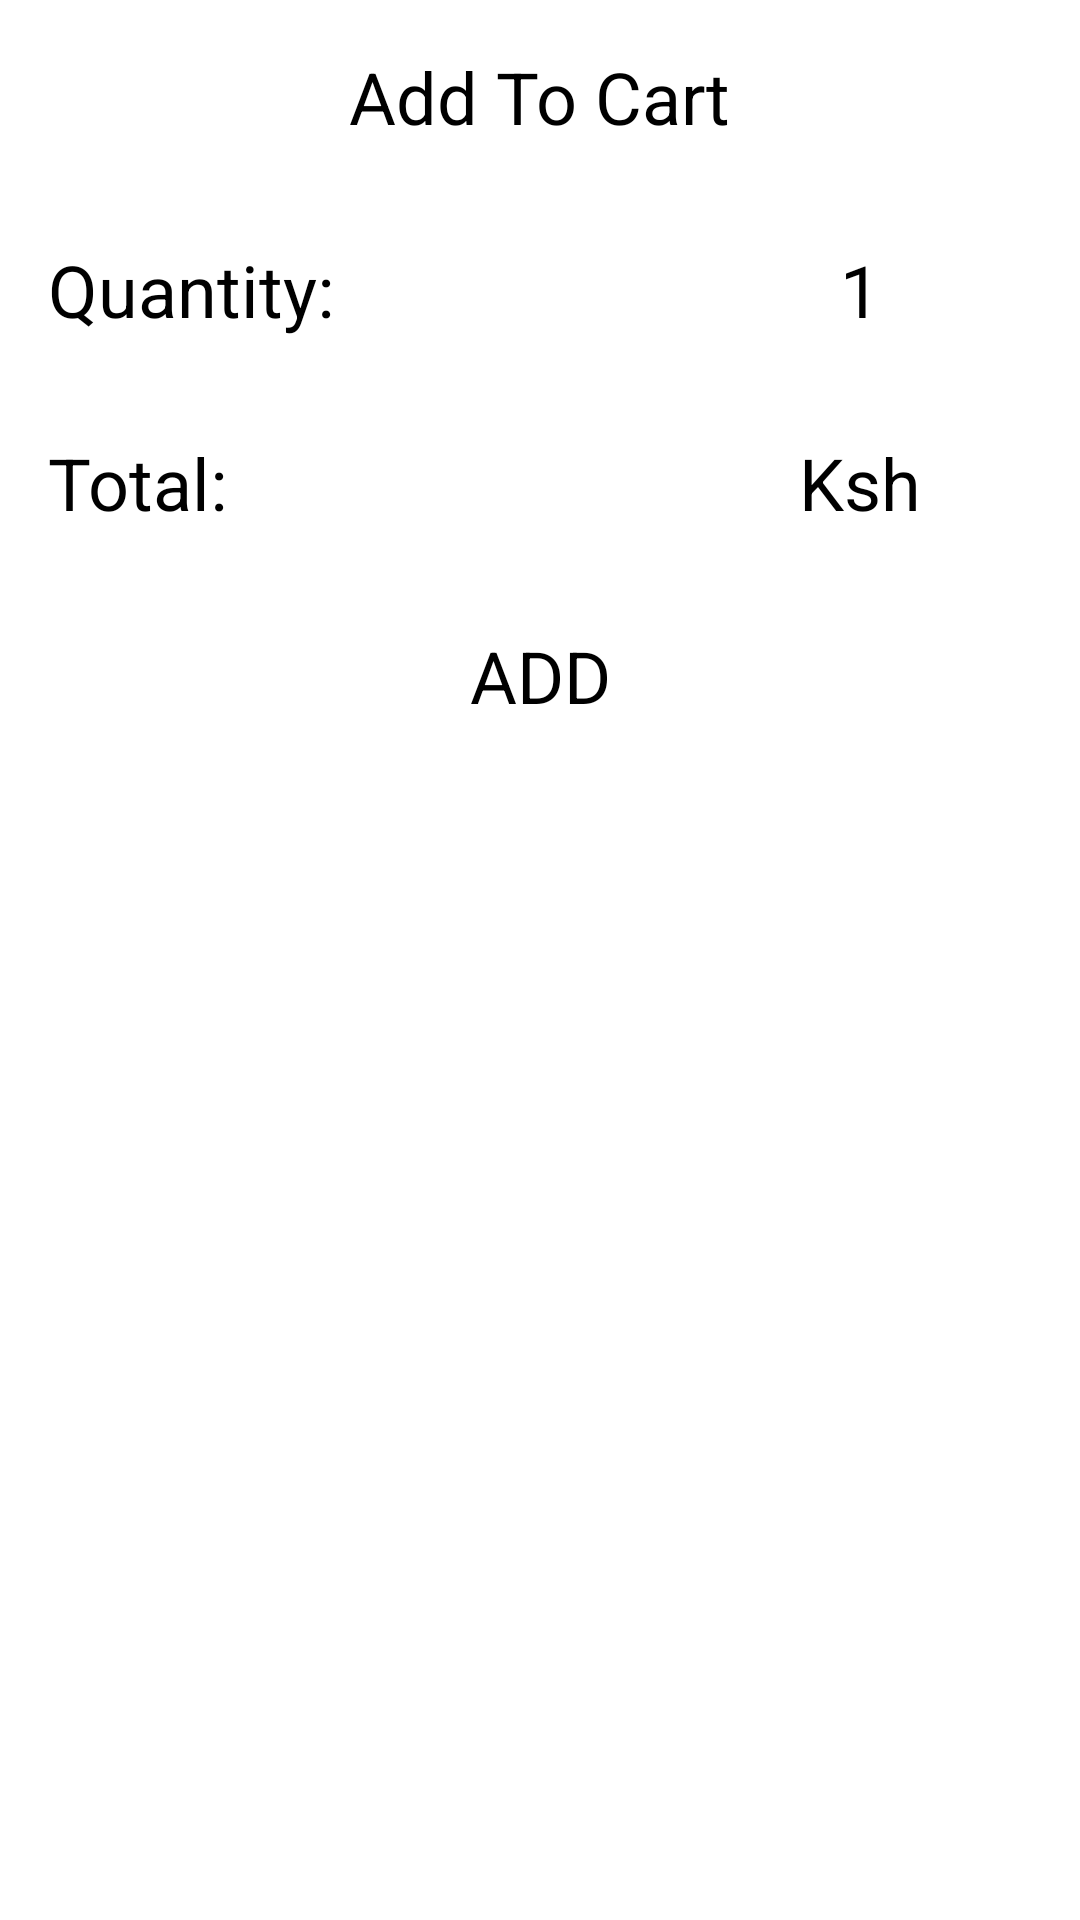

Reconstruct the res/layout file that produces this screen, plus the resources it refers to.
<!-- AndroidManifest.xml: application theme ServicesTheme -->
<!-- res/layout/add_to_cart_confirmation.xml -->
<?xml version="1.0" encoding="utf-8"?>
<androidx.constraintlayout.widget.ConstraintLayout xmlns:android="http://schemas.android.com/apk/res/android"
    xmlns:app="http://schemas.android.com/apk/res-auto"
    xmlns:tools="http://schemas.android.com/tools"
    android:layout_width="match_parent"
    android:layout_height="wrap_content">

    <TextView
        android:id="@+id/textView"
        android:layout_width="wrap_content"
        android:layout_height="wrap_content"
        android:layout_marginStart="16dp"
        android:layout_marginTop="16dp"
        android:layout_marginEnd="16dp"
        android:text="Add To Cart"
        android:textSize="24sp"
        app:layout_constraintEnd_toEndOf="parent"
        app:layout_constraintStart_toStartOf="parent"
        app:layout_constraintTop_toTopOf="parent" />

    <TextView
        android:id="@+id/textView2"
        android:layout_width="wrap_content"
        android:layout_height="wrap_content"
        android:layout_marginStart="16dp"
        android:layout_marginTop="32dp"
        android:text="Quantity:"
        android:textSize="24sp"
        app:layout_constraintStart_toStartOf="parent"
        app:layout_constraintTop_toBottomOf="@+id/textView" />

    <TextView
        android:id="@+id/textView_confirmation_amount_selected"
        android:layout_width="wrap_content"
        android:layout_height="wrap_content"
        android:text="1"
        android:textSize="24sp"
        app:layout_constraintBottom_toBottomOf="@+id/textView2"
        app:layout_constraintEnd_toStartOf="@+id/imageButton_confirmation_add"
        app:layout_constraintStart_toEndOf="@+id/imageButton_confirmation_reduce"
        app:layout_constraintTop_toTopOf="@+id/textView2" />

    <androidx.constraintlayout.widget.Guideline
        android:id="@+id/guideline2"
        android:layout_width="wrap_content"
        android:layout_height="wrap_content"
        android:orientation="vertical"
        app:layout_constraintEnd_toEndOf="parent"
        app:layout_constraintGuide_begin="213dp"
        app:layout_constraintStart_toStartOf="parent" />

    <ImageButton
        android:id="@+id/imageButton_confirmation_reduce"
        android:layout_width="wrap_content"
        android:layout_height="wrap_content"
        android:layout_marginStart="16dp"
        app:layout_constraintBottom_toBottomOf="@+id/textView2"
        app:layout_constraintStart_toStartOf="@+id/guideline2"
        app:layout_constraintTop_toTopOf="@+id/textView2"
        app:srcCompat="@drawable/ic_minus_24" />

    <ImageButton
        android:id="@+id/imageButton_confirmation_add"
        android:layout_width="wrap_content"
        android:layout_height="wrap_content"
        android:layout_marginEnd="16dp"
        app:layout_constraintBottom_toBottomOf="@+id/textView2"
        app:layout_constraintEnd_toEndOf="parent"
        app:layout_constraintTop_toTopOf="@+id/textView2"
        app:srcCompat="@drawable/ic_add_24" />

    <TextView
        android:id="@+id/textView4"
        android:layout_width="wrap_content"
        android:layout_height="wrap_content"
        android:layout_marginTop="32dp"
        android:text="Total:"
        android:textSize="24sp"
        app:layout_constraintEnd_toEndOf="@+id/textView2"
        app:layout_constraintHorizontal_bias="0.0"
        app:layout_constraintStart_toStartOf="@+id/textView2"
        app:layout_constraintTop_toBottomOf="@+id/textView2" />

    <TextView
        android:id="@+id/textView_confirmation_total_amount"
        android:layout_width="wrap_content"
        android:layout_height="wrap_content"
        android:layout_marginStart="16dp"
        android:layout_marginEnd="16dp"
        android:text="Ksh"
        android:textSize="24sp"
        app:layout_constraintBottom_toBottomOf="@+id/textView4"
        app:layout_constraintEnd_toEndOf="parent"
        app:layout_constraintStart_toStartOf="@+id/guideline2"
        app:layout_constraintTop_toTopOf="@+id/textView4" />

    <Button
        android:id="@+id/button_confirmation_add_to_cart"
        style="@android:style/Widget.DeviceDefault.Button"
        android:layout_width="wrap_content"
        android:layout_height="wrap_content"
        android:layout_marginStart="8dp"
        android:layout_marginTop="32dp"
        android:layout_marginEnd="8dp"
        android:text="ADD"
        android:textSize="24sp"
        app:layout_constraintEnd_toEndOf="parent"
        app:layout_constraintStart_toStartOf="parent"
        app:layout_constraintTop_toBottomOf="@+id/textView4" />
</androidx.constraintlayout.widget.ConstraintLayout>
<!-- resources referenced by this layout -->
<resources>
  <style name="ServicesTheme" parent="Theme.MaterialComponents.Light.NoActionBar">
          
          <item name="colorPrimary">@color/colorPrimary</item>
          <item name="colorPrimaryDark">@color/colorPrimaryDark</item>
          <item name="colorAccent">@color/colorAccent</item>
  
          <item name="android:statusBarColor">@color/colorPrimary</item>
          <item name="android:windowLightStatusBar" tools:targetApi="m">true</item>
  
      </style>
  <!-- not gathered from this repository: default colours our renderer supplied (Android Studio template values) -->
  <color name="colorPrimary">#FF6200EE</color>
  <color name="colorPrimaryDark">#FF3700B3</color>
  <color name="colorAccent">#FF03DAC5</color>
</resources>
